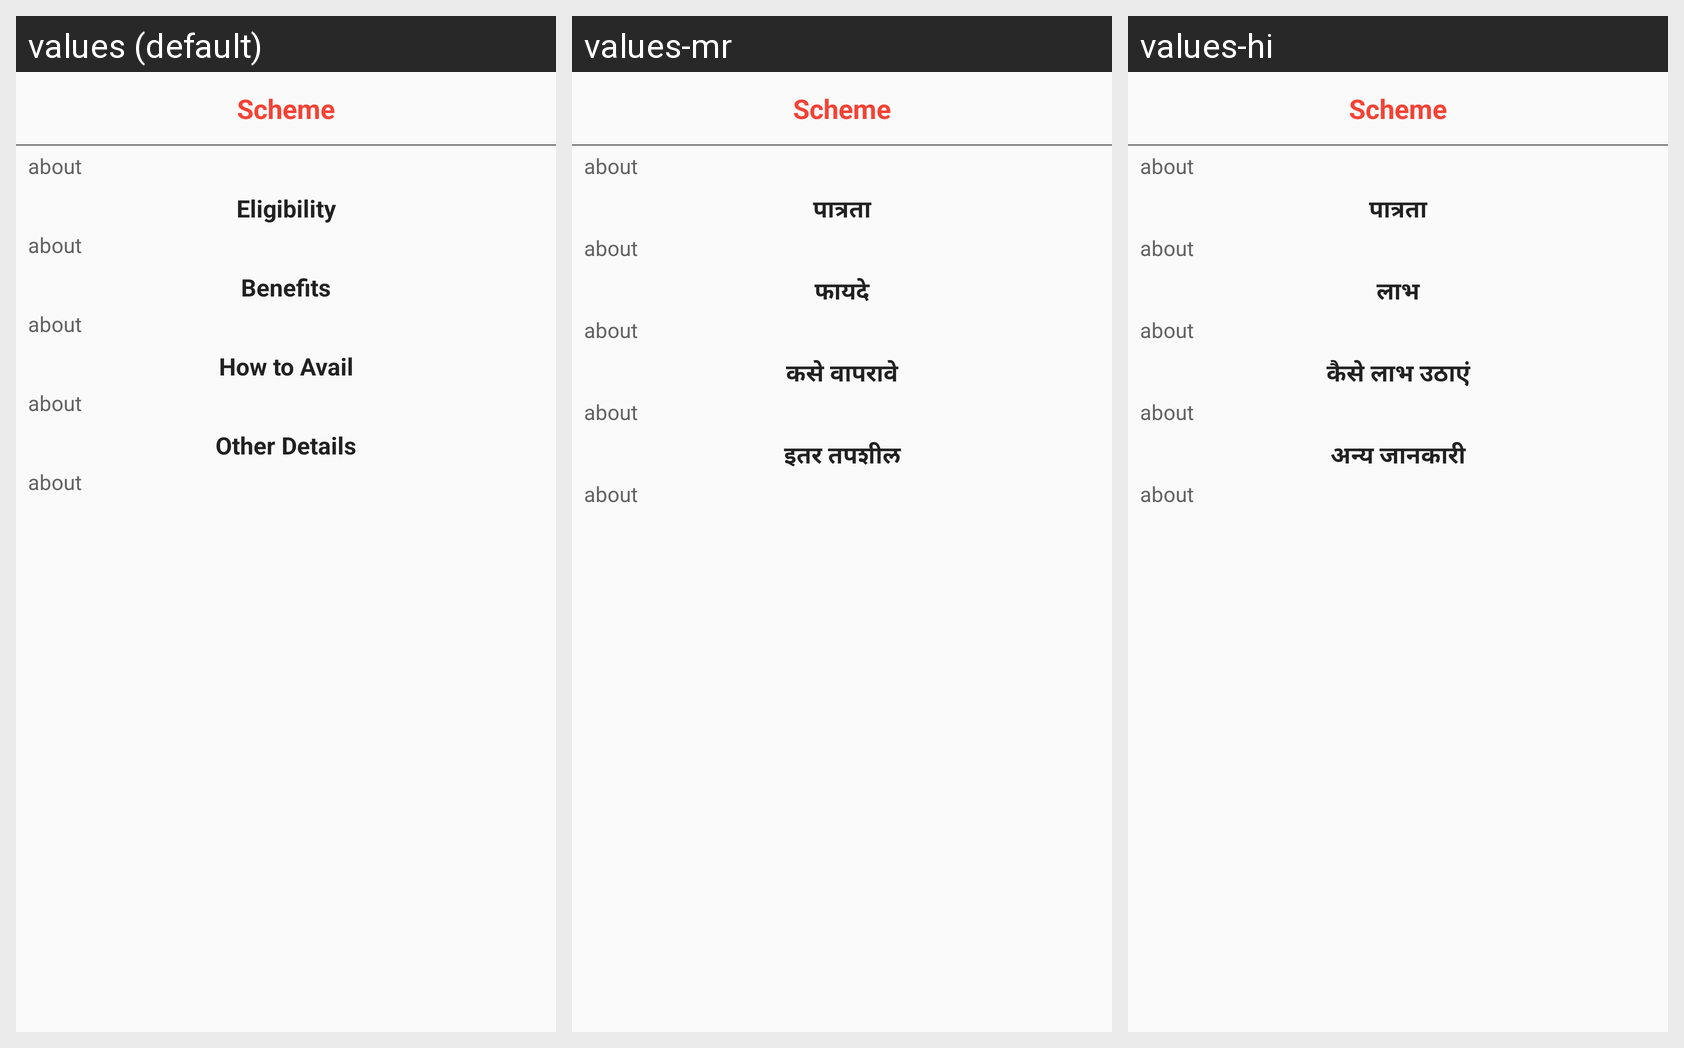

The Android screen above is rendered under several locales of the same app. Produce the string resources it draws, with the default and per-locale values.
Android screen res/layout/fragment_detail_scheme.xml rendered under 3 locales, left to right: values (default), values-mr, values-hi. Device: Nexus 5 (rendered at 1080×1920; each locale shown at half size, 540×960, under a caption strip naming it); theme AppTheme.
Strings drawn on this screen, with the default value and each locale's value (text and hints the layout hard-codes, and strings that could not be matched under every locale, appear in the picture but are not listed):

scheme_eligibility
  values: Eligibility
  values-mr: पात्रता
  values-hi: पात्रता

scheme_benefits
  values: Benefits
  values-mr: फायदे
  values-hi: लाभ

scheme_how_to_avail
  values: How to Avail
  values-mr: कसे वापरावे
  values-hi: कैसे लाभ उठाएं

scheme_other_details
  values: Other Details
  values-mr: इतर तपशील
  values-hi: अन्य जानकारी
